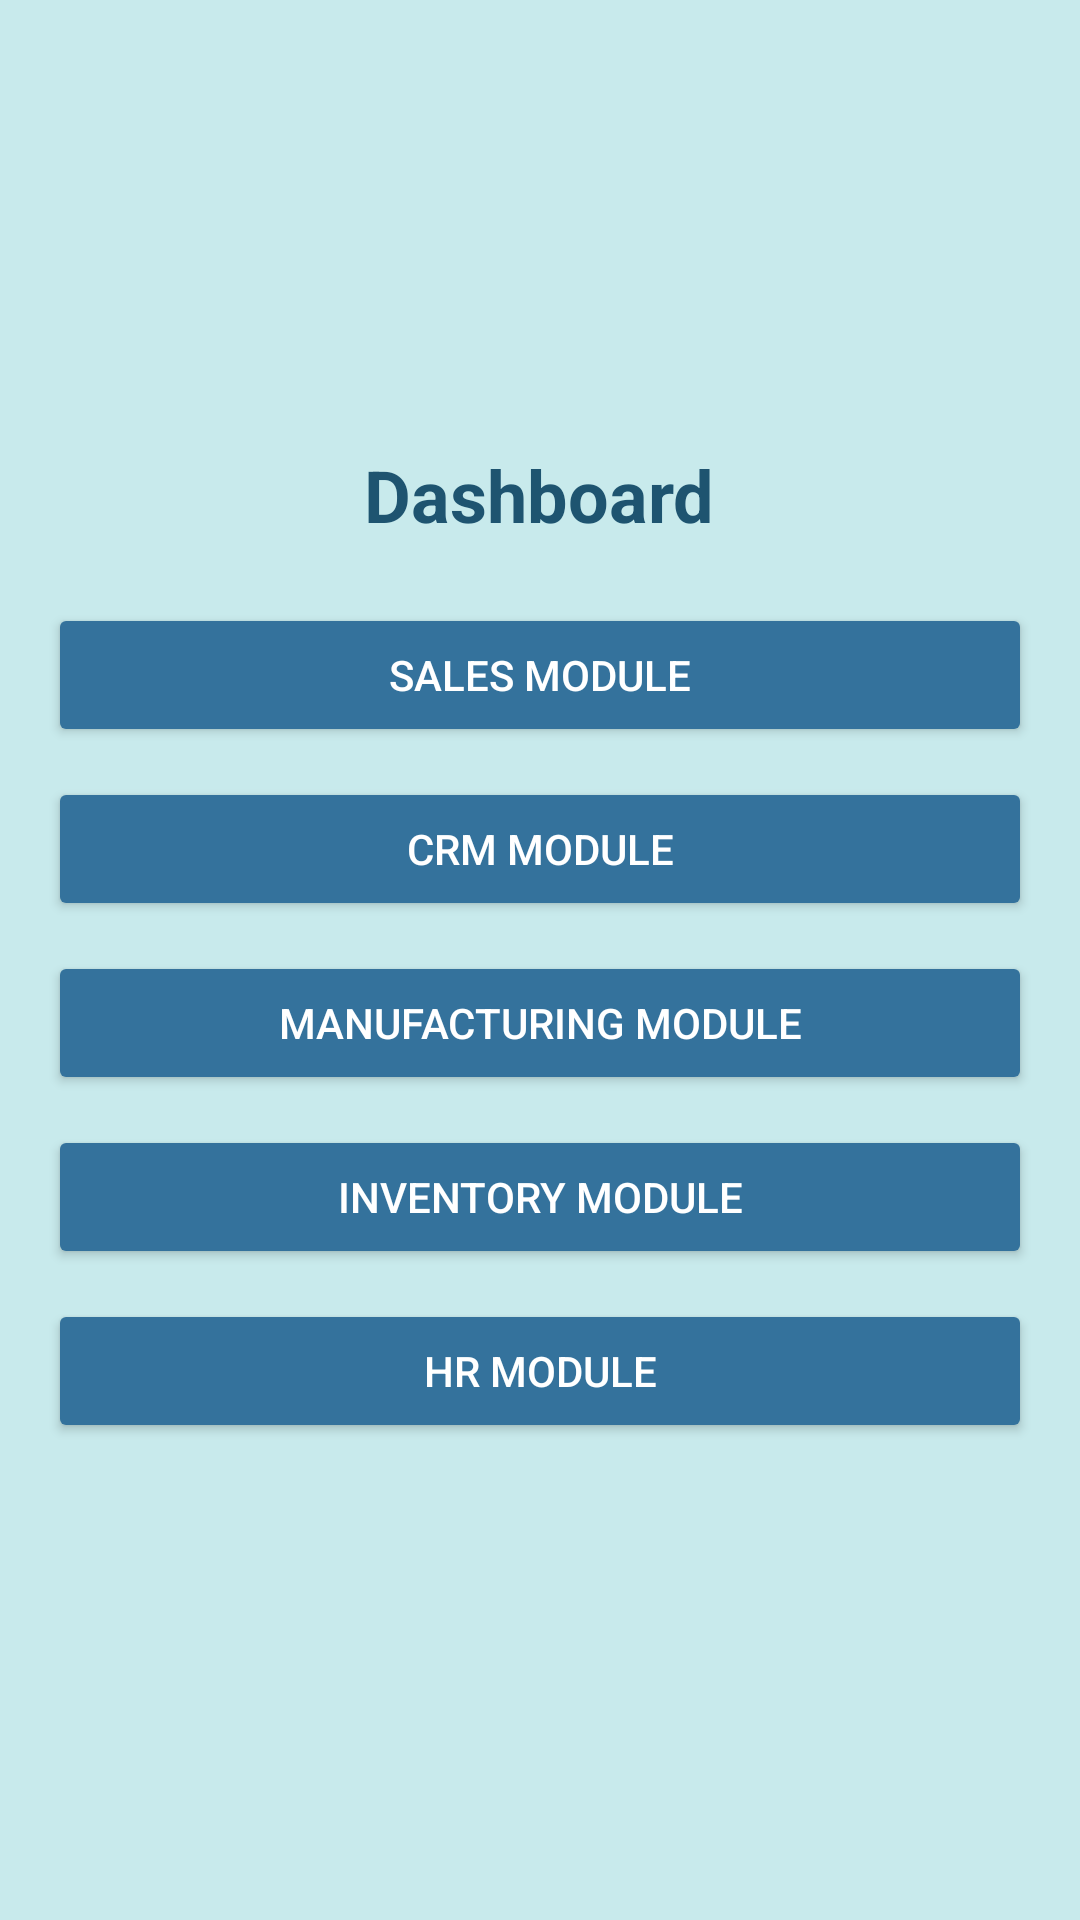

The Android layout XML behind this screen, and the referenced resources:
<!-- AndroidManifest.xml: application theme Theme.Testm -->
<!-- res/layout/activity_dashboard.xml -->
<?xml version="1.0" encoding="utf-8"?>
<LinearLayout xmlns:android="http://schemas.android.com/apk/res/android"
    android:layout_width="match_parent"
    android:layout_height="match_parent"
    android:orientation="vertical"
    android:padding="16dp"
    android:gravity="center"
    android:background="#C8EAEC">

    <TextView
        android:layout_width="wrap_content"
        android:layout_height="wrap_content"
        android:text="Dashboard"
        android:textSize="24sp"
        android:textStyle="bold"
        android:textColor="#1E5470"
        android:gravity="center"
        android:layout_gravity="center"
        android:paddingBottom="20dp"/>

    <Button
        android:id="@+id/btnSales"
        android:layout_width="match_parent"
        android:layout_height="wrap_content"
        android:text="Sales Module"
        android:backgroundTint="#34729C"
        android:textColor="#FFFFFF"
        android:padding="12dp"
        android:layout_marginBottom="10dp"/>

    <Button
        android:id="@+id/btnCRM"
        android:layout_width="match_parent"
        android:layout_height="wrap_content"
        android:text="CRM Module"
        android:backgroundTint="#34729C"
        android:textColor="#FFFFFF"
        android:padding="12dp"
        android:layout_marginBottom="10dp"/>

    <Button
        android:id="@+id/btnManufacturing"
        android:layout_width="match_parent"
        android:layout_height="wrap_content"
        android:text="Manufacturing Module"
        android:backgroundTint="#34729C"
        android:textColor="#FFFFFF"
        android:padding="12dp"
        android:layout_marginBottom="10dp"/>

    <Button
        android:id="@+id/btnInventory"
        android:layout_width="match_parent"
        android:layout_height="wrap_content"
        android:text="Inventory Module"
        android:backgroundTint="#34729C"
        android:textColor="#FFFFFF"
        android:padding="12dp"
        android:layout_marginBottom="10dp"/>

    <Button
        android:id="@+id/btnHR"
        android:layout_width="match_parent"
        android:layout_height="wrap_content"
        android:text="HR Module"
        android:backgroundTint="#34729C"
        android:textColor="#FFFFFF"
        android:padding="12dp"
        android:layout_marginBottom="10dp"/>
</LinearLayout>
<!-- resources referenced by this layout -->
<resources>
  <style name="Theme.Testm" parent="Base.Theme.Testm" />
  <style name="Base.Theme.Testm" parent="Theme.Material3.DayNight.NoActionBar">
          
          
      </style>
</resources>
